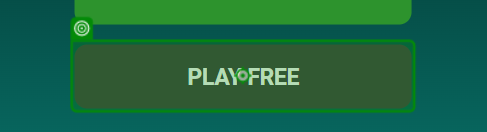
Task: A bot which plays the martingale roulette strategy. 
Workflow: Main

Step 1: click on the button 'Play free' in window 'Play European Roulette Online Free - Tactics and Rules | Roulette77 | South Africa' (chrome.exe)

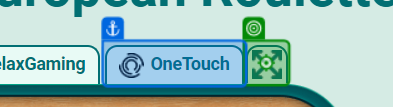
Step 2: click on the element in window 'Play European Roulette Online Free - Tactics and Rules | Roulette77 | South Africa' (chrome.exe)
